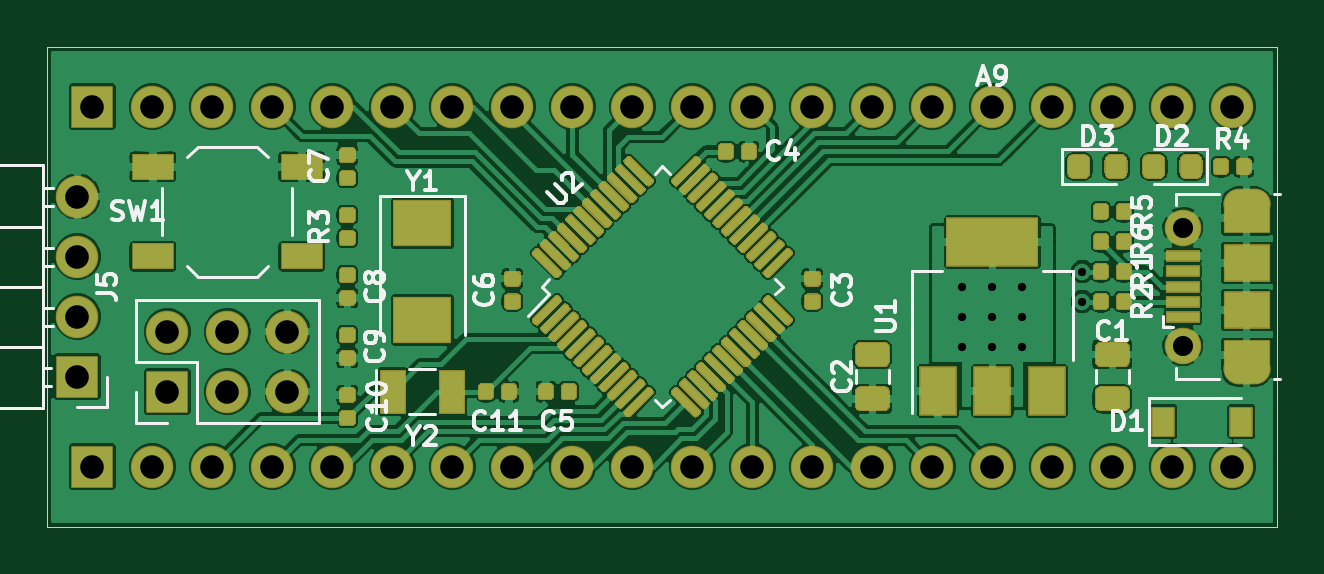
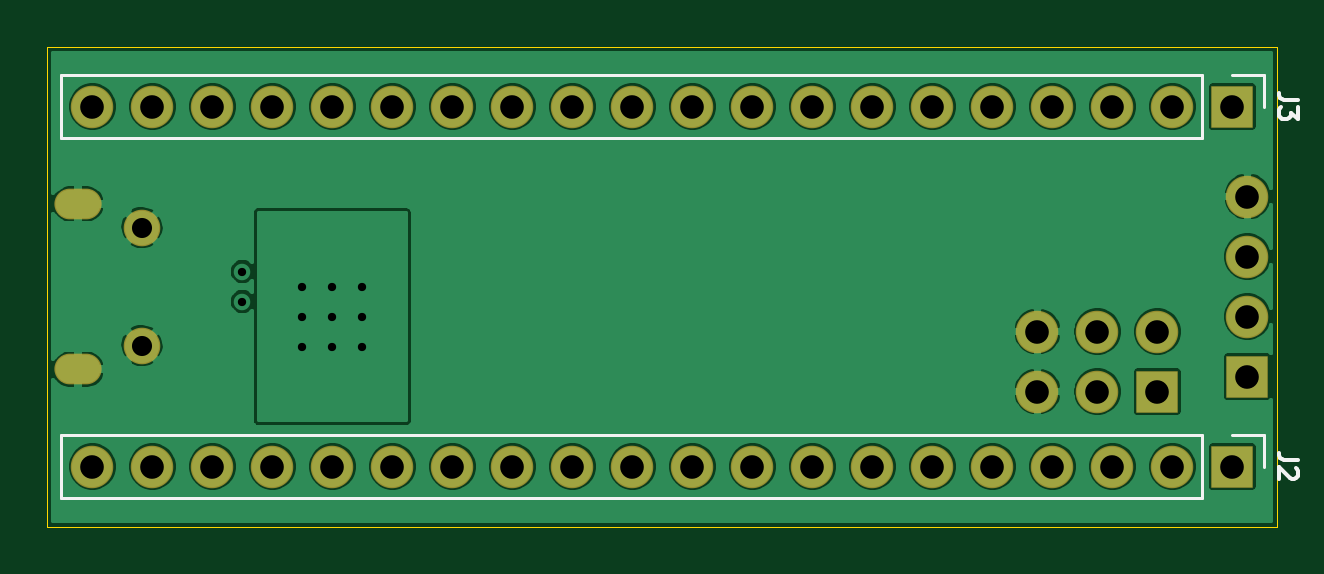
Circuit board: 11 layer files. Board 52.1 x 20.3 mm.
- bottom_copper: stm32devmini-B_Cu.gbr (108602 bytes)
- bottom_mask: stm32devmini-B_Mask.gbr (2095 bytes)
- paste: stm32devmini-B_Paste.gbr (471 bytes)
- bottom_silk: stm32devmini-B_SilkS.gbr (2124 bytes)
- outline: stm32devmini-Edge_Cuts.gbr (705 bytes)
- top_copper: stm32devmini-F_Cu.gbr (301574 bytes)
- top_mask: stm32devmini-F_Mask.gbr (33623 bytes)
- paste: stm32devmini-F_Paste.gbr (31931 bytes)
- top_silk: stm32devmini-F_SilkS.gbr (24097 bytes)
- drill: stm32devmini-NPTH.drl (284 bytes)
- drill: stm32devmini-PTH.drl (1160 bytes)

=== bottom_copper: stm32devmini-B_Cu.gbr (108602 bytes, source omitted) ===
=== bottom_mask: stm32devmini-B_Mask.gbr ===
%TF.GenerationSoftware,KiCad,Pcbnew,5.1.6+dfsg1-1*%
%TF.CreationDate,2020-06-23T10:35:08+08:00*%
%TF.ProjectId,stm32devmini,73746d33-3264-4657-966d-696e692e6b69,rev?*%
%TF.SameCoordinates,Original*%
%TF.FileFunction,Soldermask,Bot*%
%TF.FilePolarity,Negative*%
%FSLAX46Y46*%
G04 Gerber Fmt 4.6, Leading zero omitted, Abs format (unit mm)*
G04 Created by KiCad (PCBNEW 5.1.6+dfsg1-1) date 2020-06-23 10:35:08*
%MOMM*%
%LPD*%
G01*
G04 APERTURE LIST*
%ADD10O,1.800000X1.800000*%
%ADD11R,1.800000X1.800000*%
%ADD12O,2.000000X1.300000*%
%ADD13C,1.550000*%
G04 APERTURE END LIST*
D10*
%TO.C,J5*%
X153035000Y-97790000D03*
X153035000Y-100330000D03*
X153035000Y-102870000D03*
D11*
X153035000Y-105410000D03*
%TD*%
D10*
%TO.C,J4*%
X161925000Y-103505000D03*
X161925000Y-106045000D03*
X159385000Y-103505000D03*
X159385000Y-106045000D03*
X156845000Y-103505000D03*
D11*
X156845000Y-106045000D03*
%TD*%
D10*
%TO.C,J3*%
X201930000Y-93980000D03*
X199390000Y-93980000D03*
X196850000Y-93980000D03*
X194310000Y-93980000D03*
X191770000Y-93980000D03*
X189230000Y-93980000D03*
X186690000Y-93980000D03*
X184150000Y-93980000D03*
X181610000Y-93980000D03*
X179070000Y-93980000D03*
X176530000Y-93980000D03*
X173990000Y-93980000D03*
X171450000Y-93980000D03*
X168910000Y-93980000D03*
X166370000Y-93980000D03*
X163830000Y-93980000D03*
X161290000Y-93980000D03*
X158750000Y-93980000D03*
X156210000Y-93980000D03*
D11*
X153670000Y-93980000D03*
%TD*%
D10*
%TO.C,J2*%
X201930000Y-109220000D03*
X199390000Y-109220000D03*
X196850000Y-109220000D03*
X194310000Y-109220000D03*
X191770000Y-109220000D03*
X189230000Y-109220000D03*
X186690000Y-109220000D03*
X184150000Y-109220000D03*
X181610000Y-109220000D03*
X179070000Y-109220000D03*
X176530000Y-109220000D03*
X173990000Y-109220000D03*
X171450000Y-109220000D03*
X168910000Y-109220000D03*
X166370000Y-109220000D03*
X163830000Y-109220000D03*
X161290000Y-109220000D03*
X158750000Y-109220000D03*
X156210000Y-109220000D03*
D11*
X153670000Y-109220000D03*
%TD*%
D12*
%TO.C,J1*%
X202532500Y-98100000D03*
X202532500Y-105100000D03*
D13*
X199832500Y-99100000D03*
X199832500Y-104100000D03*
%TD*%
M02*

=== paste: stm32devmini-B_Paste.gbr ===
%TF.GenerationSoftware,KiCad,Pcbnew,5.1.6+dfsg1-1*%
%TF.CreationDate,2020-06-23T10:35:08+08:00*%
%TF.ProjectId,stm32devmini,73746d33-3264-4657-966d-696e692e6b69,rev?*%
%TF.SameCoordinates,Original*%
%TF.FileFunction,Paste,Bot*%
%TF.FilePolarity,Positive*%
%FSLAX46Y46*%
G04 Gerber Fmt 4.6, Leading zero omitted, Abs format (unit mm)*
G04 Created by KiCad (PCBNEW 5.1.6+dfsg1-1) date 2020-06-23 10:35:08*
%MOMM*%
%LPD*%
G01*
G04 APERTURE LIST*
G04 APERTURE END LIST*
M02*

=== bottom_silk: stm32devmini-B_SilkS.gbr ===
%TF.GenerationSoftware,KiCad,Pcbnew,5.1.6+dfsg1-1*%
%TF.CreationDate,2020-06-23T10:35:08+08:00*%
%TF.ProjectId,stm32devmini,73746d33-3264-4657-966d-696e692e6b69,rev?*%
%TF.SameCoordinates,Original*%
%TF.FileFunction,Legend,Bot*%
%TF.FilePolarity,Positive*%
%FSLAX46Y46*%
G04 Gerber Fmt 4.6, Leading zero omitted, Abs format (unit mm)*
G04 Created by KiCad (PCBNEW 5.1.6+dfsg1-1) date 2020-06-23 10:35:08*
%MOMM*%
%LPD*%
G01*
G04 APERTURE LIST*
%ADD10C,0.120000*%
%ADD11C,0.150000*%
G04 APERTURE END LIST*
D10*
%TO.C,J3*%
X152340000Y-92650000D02*
X152340000Y-93980000D01*
X153670000Y-92650000D02*
X152340000Y-92650000D01*
X154940000Y-92650000D02*
X154940000Y-95310000D01*
X154940000Y-95310000D02*
X203260000Y-95310000D01*
X154940000Y-92650000D02*
X203260000Y-92650000D01*
X203260000Y-92650000D02*
X203260000Y-95310000D01*
%TO.C,J2*%
X152340000Y-107890000D02*
X152340000Y-109220000D01*
X153670000Y-107890000D02*
X152340000Y-107890000D01*
X154940000Y-107890000D02*
X154940000Y-110550000D01*
X154940000Y-110550000D02*
X203260000Y-110550000D01*
X154940000Y-107890000D02*
X203260000Y-107890000D01*
X203260000Y-107890000D02*
X203260000Y-110550000D01*
%TO.C,J3*%
D11*
X150901904Y-93713333D02*
X151473333Y-93713333D01*
X151587619Y-93675238D01*
X151663809Y-93599047D01*
X151701904Y-93484761D01*
X151701904Y-93408571D01*
X150901904Y-94018095D02*
X150901904Y-94513333D01*
X151206666Y-94246666D01*
X151206666Y-94360952D01*
X151244761Y-94437142D01*
X151282857Y-94475238D01*
X151359047Y-94513333D01*
X151549523Y-94513333D01*
X151625714Y-94475238D01*
X151663809Y-94437142D01*
X151701904Y-94360952D01*
X151701904Y-94132380D01*
X151663809Y-94056190D01*
X151625714Y-94018095D01*
%TO.C,J2*%
X150901904Y-108953333D02*
X151473333Y-108953333D01*
X151587619Y-108915238D01*
X151663809Y-108839047D01*
X151701904Y-108724761D01*
X151701904Y-108648571D01*
X150978095Y-109296190D02*
X150940000Y-109334285D01*
X150901904Y-109410476D01*
X150901904Y-109600952D01*
X150940000Y-109677142D01*
X150978095Y-109715238D01*
X151054285Y-109753333D01*
X151130476Y-109753333D01*
X151244761Y-109715238D01*
X151701904Y-109258095D01*
X151701904Y-109753333D01*
%TD*%
M02*

=== outline: stm32devmini-Edge_Cuts.gbr ===
%TF.GenerationSoftware,KiCad,Pcbnew,5.1.6+dfsg1-1*%
%TF.CreationDate,2020-06-23T10:35:08+08:00*%
%TF.ProjectId,stm32devmini,73746d33-3264-4657-966d-696e692e6b69,rev?*%
%TF.SameCoordinates,Original*%
%TF.FileFunction,Profile,NP*%
%FSLAX46Y46*%
G04 Gerber Fmt 4.6, Leading zero omitted, Abs format (unit mm)*
G04 Created by KiCad (PCBNEW 5.1.6+dfsg1-1) date 2020-06-23 10:35:08*
%MOMM*%
%LPD*%
G01*
G04 APERTURE LIST*
%TA.AperFunction,Profile*%
%ADD10C,0.050000*%
%TD*%
G04 APERTURE END LIST*
D10*
X151765000Y-111760000D02*
X151765000Y-91440000D01*
X203835000Y-111760000D02*
X151765000Y-111760000D01*
X203835000Y-91440000D02*
X203835000Y-111760000D01*
X151765000Y-91440000D02*
X203835000Y-91440000D01*
M02*

=== top_copper: stm32devmini-F_Cu.gbr (301574 bytes, source omitted) ===
=== top_mask: stm32devmini-F_Mask.gbr (33623 bytes, source omitted) ===
=== paste: stm32devmini-F_Paste.gbr (31931 bytes, source omitted) ===
=== top_silk: stm32devmini-F_SilkS.gbr (24097 bytes, source omitted) ===
=== drill: stm32devmini-NPTH.drl ===
M48
; DRILL file {KiCad 5.1.6+dfsg1-1} date Tue Jun 23 10:35:06 2020
; FORMAT={-:-/ absolute / inch / decimal}
; #@! TF.CreationDate,2020-06-23T10:35:06+08:00
; #@! TF.GenerationSoftware,Kicad,Pcbnew,5.1.6+dfsg1-1
; #@! TF.FileFunction,NonPlated,1,2,NPTH
FMAT,2
INCH
%
G90
G05
T0
M30

=== drill: stm32devmini-PTH.drl ===
M48
; DRILL file {KiCad 5.1.6+dfsg1-1} date Tue Jun 23 10:35:06 2020
; FORMAT={-:-/ absolute / inch / decimal}
; #@! TF.CreationDate,2020-06-23T10:35:06+08:00
; #@! TF.GenerationSoftware,Kicad,Pcbnew,5.1.6+dfsg1-1
; #@! TF.FileFunction,Plated,1,2,PTH
FMAT,2
INCH
T1C0.0138
T2C0.0236
T3C0.0335
T4C0.0394
%
G90
G05
T1
X7.5Y-4.0
X7.5Y-4.05
X7.5Y-4.1
X7.55Y-4.0
X7.55Y-4.05
X7.55Y-4.1
X7.6Y-4.0
X7.6Y-4.05
X7.6Y-4.1
X7.7Y-3.975
X7.7Y-4.025
T3
X7.8674Y-3.9016
X7.8674Y-4.0984
T4
X6.175Y-4.075
X6.175Y-4.175
X6.275Y-4.075
X6.275Y-4.175
X6.375Y-4.075
X6.375Y-4.175
X6.05Y-4.3
X6.15Y-4.3
X6.25Y-4.3
X6.35Y-4.3
X6.45Y-4.3
X6.55Y-4.3
X6.65Y-4.3
X6.75Y-4.3
X6.85Y-4.3
X6.95Y-4.3
X7.05Y-4.3
X7.15Y-4.3
X7.25Y-4.3
X7.35Y-4.3
X7.45Y-4.3
X7.55Y-4.3
X7.65Y-4.3
X7.75Y-4.3
X7.85Y-4.3
X7.95Y-4.3
X6.05Y-3.7
X6.15Y-3.7
X6.25Y-3.7
X6.35Y-3.7
X6.45Y-3.7
X6.55Y-3.7
X6.65Y-3.7
X6.75Y-3.7
X6.85Y-3.7
X6.95Y-3.7
X7.05Y-3.7
X7.15Y-3.7
X7.25Y-3.7
X7.35Y-3.7
X7.45Y-3.7
X7.55Y-3.7
X7.65Y-3.7
X7.75Y-3.7
X7.85Y-3.7
X7.95Y-3.7
X6.025Y-3.85
X6.025Y-3.95
X6.025Y-4.05
X6.025Y-4.15
T2
G00X7.9599Y-3.8622
M15
G01X7.9875Y-3.8622
M16
G05
G00X7.9875Y-4.1378
M15
G01X7.9599Y-4.1378
M16
G05
T0
M30
